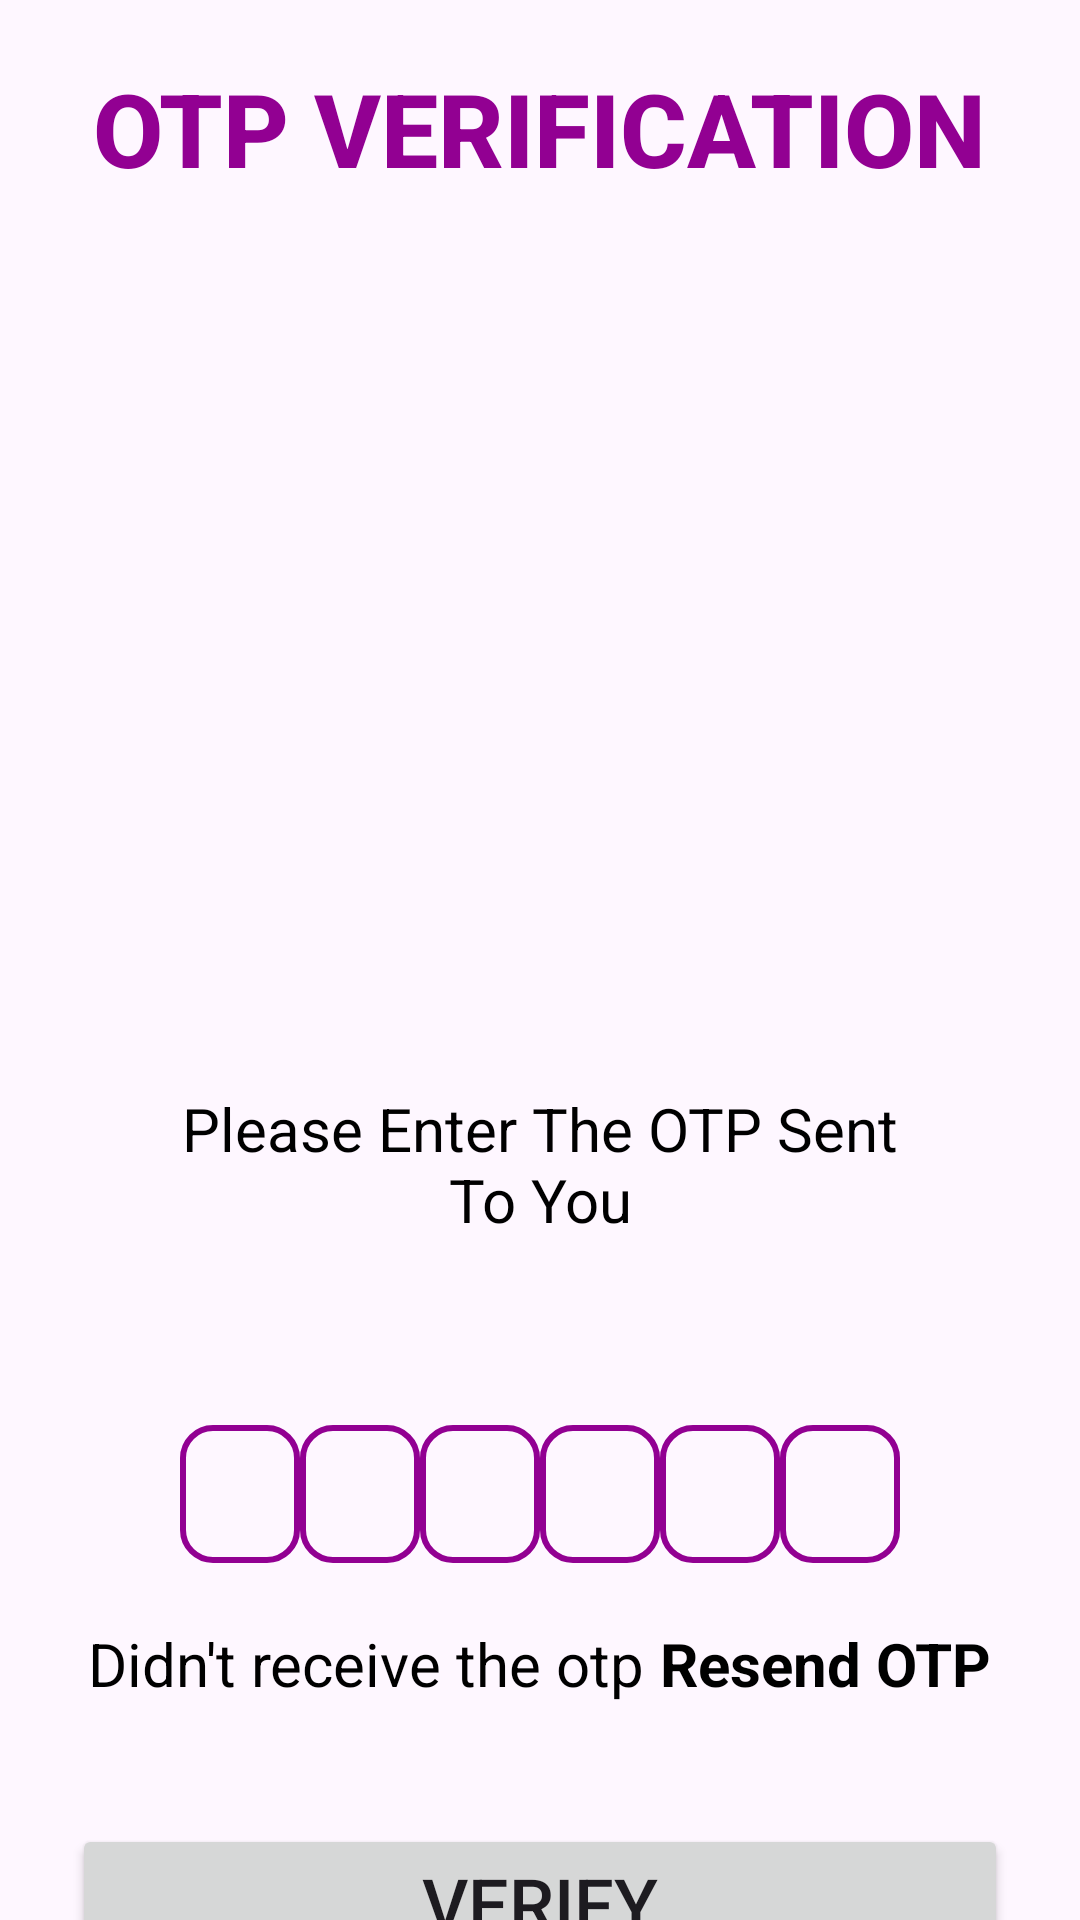

Write the Android layout XML for this screen, with the resource values it uses.
<!-- AndroidManifest.xml: application theme Theme.MobileNo_Verification -->
<!-- res/layout/activity_otp.xml -->
<?xml version="1.0" encoding="utf-8"?>
<androidx.constraintlayout.widget.ConstraintLayout xmlns:android="http://schemas.android.com/apk/res/android"
    xmlns:app="http://schemas.android.com/apk/res-auto"
    xmlns:tools="http://schemas.android.com/tools"
    android:layout_width="match_parent"
    android:layout_height="match_parent"
    tools:context=".otpActivity">

    
    <TextView
        android:id="@+id/textViewOTPVerification"
        android:layout_width="wrap_content"
        android:layout_height="wrap_content"
        android:layout_marginTop="20dp"
        android:text="OTP VERIFICATION"
        android:textAppearance="@style/TextAppearance.AppCompat.Body2"
        android:textColor="#920092"
        android:textSize="34sp"
        android:textStyle="bold"
        app:layout_constraintEnd_toEndOf="parent"
        app:layout_constraintStart_toStartOf="parent"
        app:layout_constraintTop_toTopOf="parent" />

    <ImageView
        android:id="@+id/imageViewotp"
        android:layout_width="0dp"
        android:layout_height="0dp"
        android:scaleType="centerCrop"
        android:src="@drawable/otp"
        app:layout_constraintDimensionRatio="H,309:221"
        app:layout_constraintTop_toBottomOf="@id/textViewOTPVerification"
        app:layout_constraintStart_toStartOf="parent"
        app:layout_constraintEnd_toEndOf="parent"
        android:layout_marginTop="20dp" />

    <TextView
        android:id="@+id/textEnterOTP"
        android:layout_width="match_parent"
        android:layout_height="wrap_content"
        android:layout_marginStart="50dp"
        android:layout_marginLeft="50dp"
        android:layout_marginTop="20dp"
        android:layout_marginEnd="50dp"
        android:gravity="center"
        android:text="Please Enter The OTP Sent To You"
        android:textColor="@color/black"
        android:textSize="20sp"
        app:layout_constraintTop_toBottomOf="@id/imageViewotp"/>

    <TextView
        android:id="@+id/textShowMobileNo"
        android:layout_width="match_parent"
        android:layout_height="wrap_content"
        android:layout_marginStart="50dp"
        android:layout_marginTop="20dp"
        android:layout_marginEnd="50dp"
        android:gravity="center"
        android:textSize="16sp"
        android:textColor="@color/black"
        android:textStyle="bold"
        app:layout_constraintTop_toBottomOf="@id/textEnterOTP"/>

    <LinearLayout
        android:id="@+id/inputotp"
        android:layout_width="match_parent"
        android:layout_height="wrap_content"
        android:layout_marginTop="20dp"
        android:gravity="center"
        android:orientation="horizontal"
        app:layout_constraintTop_toBottomOf="@id/textShowMobileNo">


        <EditText
            android:background="@drawable/containerbox"
            android:id="@+id/inputotp1"
            android:layout_width="40dp"
            android:layout_height="46dp"
            android:gravity="center"
            android:imeOptions="actionNext"
            android:importantForAutofill="no"
            android:inputType="number"
            android:maxLength="1"
            android:textColor="@color/black"
            android:textSize="24sp"
            android:textStyle="bold"
            tools:ignore="lableFor"/>

        <EditText
            android:background="@drawable/containerbox"
            android:id="@+id/inputotp2"
            android:layout_width="40dp"
            android:layout_height="46dp"
            android:gravity="center"
            android:imeOptions="actionNext"
            android:importantForAutofill="no"
            android:inputType="number"
            android:maxLength="1"
            android:textColor="@color/black"
            android:textSize="24sp"
            android:textStyle="bold"
            tools:ignore="lableFor"/>

        <EditText
            android:background="@drawable/containerbox"
            android:id="@+id/inputotp3"
            android:layout_width="40dp"
            android:layout_height="46dp"
            android:gravity="center"
            android:imeOptions="actionNext"
            android:importantForAutofill="no"
            android:inputType="number"
            android:maxLength="1"
            android:textColor="@color/black"
            android:textSize="24sp"
            android:textStyle="bold"
            tools:ignore="lableFor"/>

        <EditText
            android:background="@drawable/containerbox"
            android:id="@+id/inputotp4"
            android:layout_width="40dp"
            android:layout_height="46dp"
            android:gravity="center"
            android:imeOptions="actionNext"
            android:importantForAutofill="no"
            android:inputType="number"
            android:maxLength="1"
            android:textColor="@color/black"
            android:textSize="24sp"
            android:textStyle="bold"
            tools:ignore="lableFor"/>

        <EditText
            android:background="@drawable/containerbox"
            android:id="@+id/inputotp5"
            android:layout_width="40dp"
            android:layout_height="46dp"
            android:gravity="center"
            android:imeOptions="actionNext"
            android:importantForAutofill="no"
            android:inputType="number"
            android:maxLength="1"
            android:textColor="@color/black"
            android:textSize="24sp"
            android:textStyle="bold"
            tools:ignore="lableFor"/>

        <EditText
            android:background="@drawable/containerbox"
            android:id="@+id/inputotp6"
            android:layout_width="40dp"
            android:layout_height="46dp"
            android:gravity="center"
            android:imeOptions="actionNext"
            android:importantForAutofill="no"
            android:inputType="number"
            android:maxLength="1"
            android:textColor="@color/black"
            android:textSize="24sp"
            android:textStyle="bold"
            tools:ignore="lableFor"/>

    </LinearLayout>

    <LinearLayout
        android:id="@+id/TextMsg"
        android:layout_width="match_parent"
        android:layout_height="wrap_content"
        android:layout_marginTop="20dp"
        android:gravity="center"
        android:orientation="horizontal"
        app:layout_constraintTop_toBottomOf="@id/inputotp">


        <TextView
            android:layout_width="wrap_content"
            android:layout_height="wrap_content"
            android:gravity="center"
            android:text="Didn't receive the otp"
            android:textColor="@color/black"
            android:textSize="20sp"
            app:layout_constraintTop_toBottomOf="@id/TextMsg"
            tools:layout_editor_absoluteX="64dp" />

        <TextView
            android:id="@+id/textresendotp"
            android:layout_width="wrap_content"
            android:layout_height="wrap_content"
            android:text=" Resend OTP"
            android:textColor="@color/black"
            android:textSize="20sp"
            android:textStyle="bold"
            tools:layout_editor_absoluteX="261dp"
            tools:layout_editor_absoluteY="555dp" />

    </LinearLayout>

    
    <Button
        android:id="@+id/buttonVerify"
        android:layout_width="0dp"
        android:layout_height="wrap_content"
        android:layout_marginStart="24dp"
        android:layout_marginTop="40dp"
        android:layout_marginEnd="24dp"
        android:text="Verify"
        android:textSize="24sp"
        app:layout_constraintEnd_toEndOf="parent"
        app:layout_constraintHorizontal_bias="1.0"
        app:layout_constraintStart_toStartOf="parent"
        app:layout_constraintTop_toBottomOf="@id/TextMsg" />

    
    <ProgressBar
        android:id="@+id/progressbar_sending_otp"
        android:layout_width="35dp"
        android:layout_height="35dp"
        android:layout_gravity="center"
        android:visibility="gone"
        app:layout_constraintTop_toBottomOf="@id/buttonGetOTP"
        app:layout_constraintEnd_toEndOf="@id/buttonGetOTP"
        app:layout_constraintStart_toStartOf="@id/buttonGetOTP" />



</androidx.constraintlayout.widget.ConstraintLayout>
<!-- resources referenced by this layout -->
<resources>
  <color name="black">#FF000000</color>
  <!-- drawable containerbox (drawable) -->
  <?xml version="1.0" encoding="utf-8"?>
  <shape xmlns:android="http://schemas.android.com/apk/res/android"
  
      android:shape="rectangle">
  
      <stroke android:width="2dp"
          android:color="@color/purple"/>
  
      <corners
          android:radius="10dp"/>
  
  
  
  </shape>
  <style name="Theme.MobileNo_Verification" parent="Base.Theme.MobileNo_Verification" />
  <color name="purple">#920092</color>
  <style name="Base.Theme.MobileNo_Verification" parent="Theme.Material3.DayNight.NoActionBar">
          
          
      </style>
</resources>
